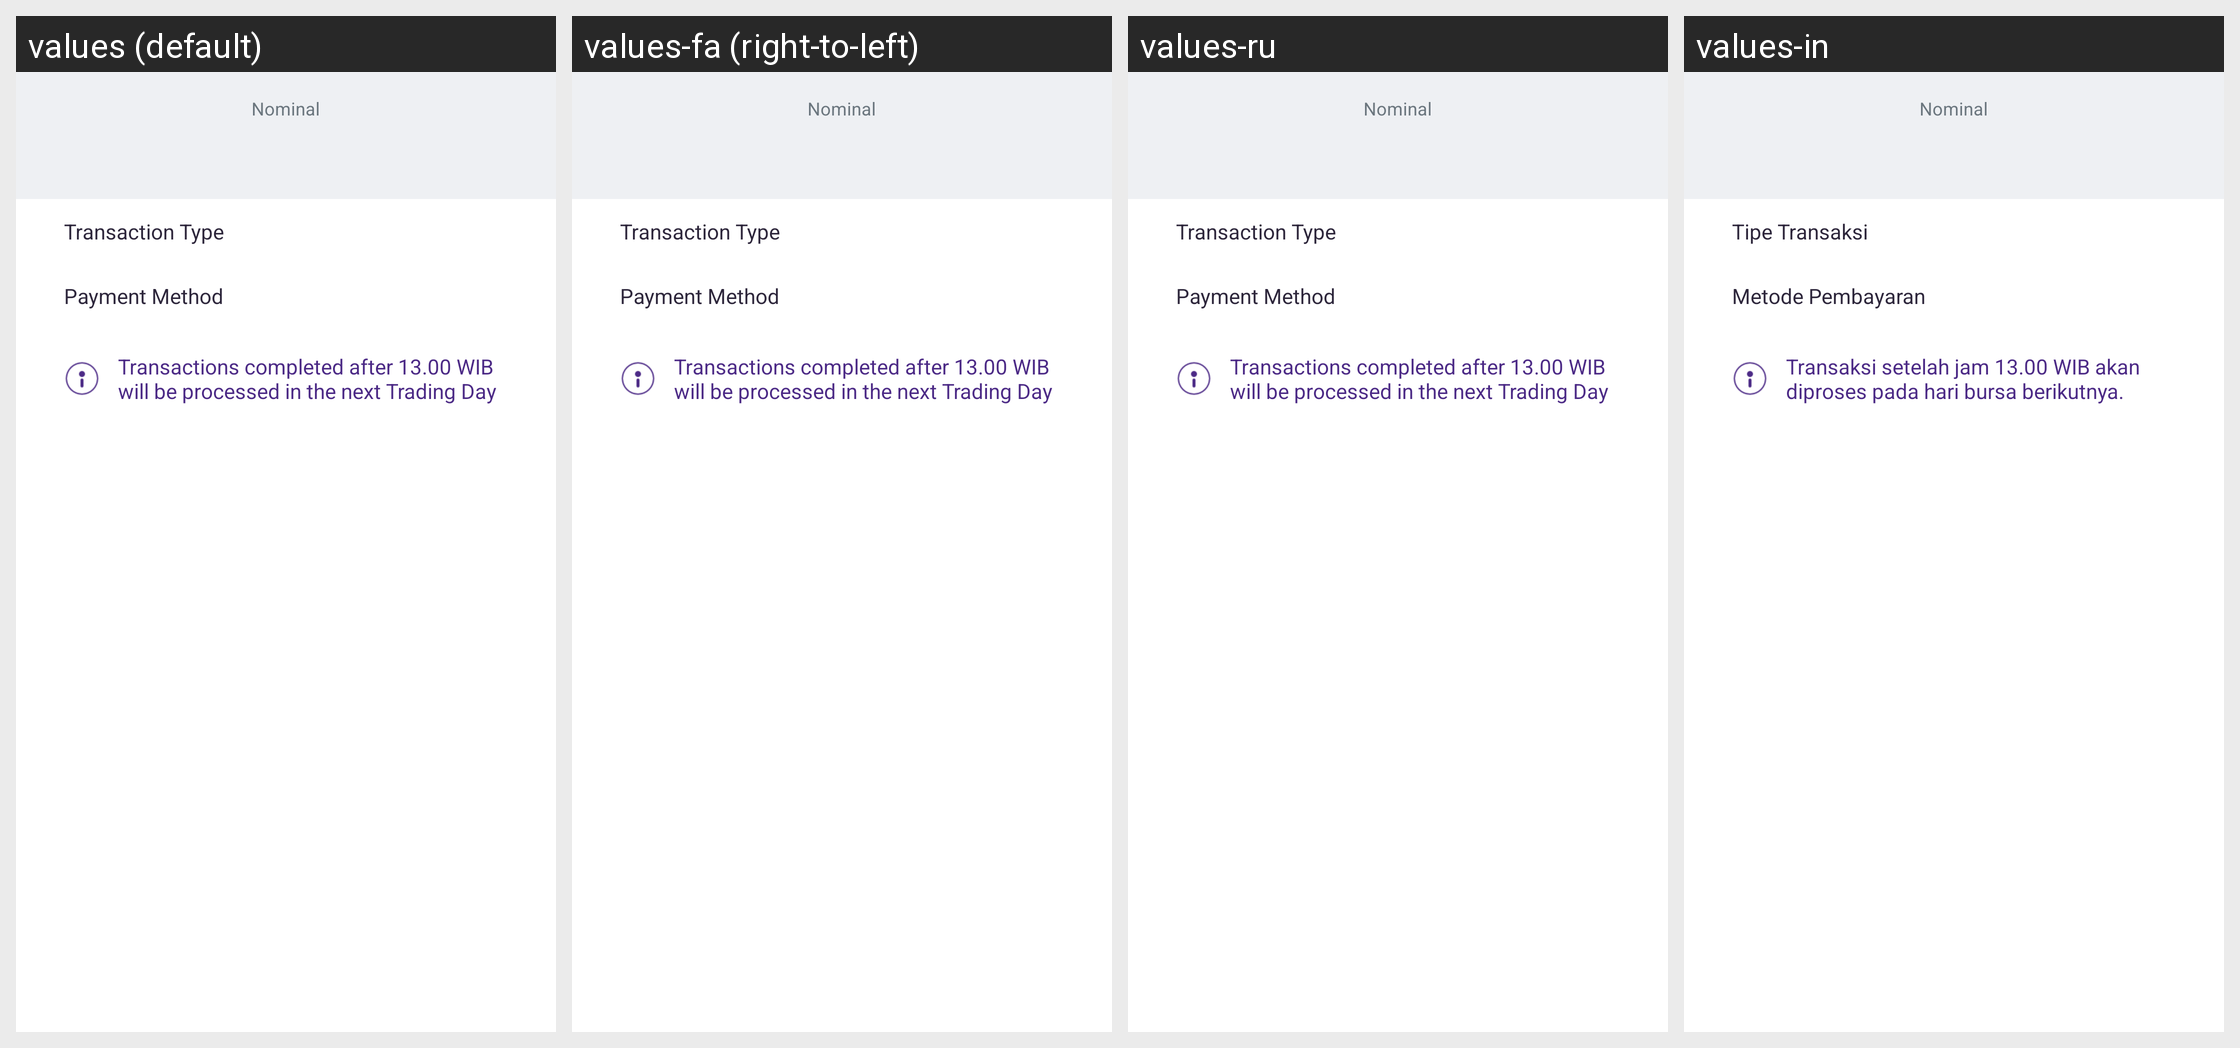

Strings drawn on this Android screen and how each of the app's shown locales translates them:
Android screen res/layout/view_invest_buy_success.xml rendered under 4 locales, left to right: values (default), values-fa (right-to-left), values-ru, values-in. Device: Nexus 5 (rendered at 1080×1920; each locale shown at half size, 540×960, under a caption strip naming it); theme Theme.AppTheme.
Other locales in the repository, not shown: values-ar, values-ca, values-de, values-es, values-fr, values-hi, values-it, values-ja, values-ko, values-pt, values-zh, values-zh-rTW.
Strings drawn on this screen, with the default value and each locale's value (text and hints the layout hard-codes, and strings that could not be matched under every locale, appear in the picture but are not listed):

nominal
  values: Nominal
  values-fa: Nominal  [not translated; the default value is used]
  values-ru: Nominal  [not translated; the default value is used]
  values-in: Nominal

msg_transaction_type
  values: Transaction Type
  values-fa: Transaction Type  [not translated; the default value is used]
  values-ru: Transaction Type  [not translated; the default value is used]
  values-in: Tipe Transaksi

msg_payment_method
  values: Payment Method
  values-fa: Payment Method  [not translated; the default value is used]
  values-ru: Payment Method  [not translated; the default value is used]
  values-in: Metode Pembayaran

msg_buy_ovo_transaction_completed
  values: Transactions completed after 13.00 WIB will be processed in the next Trading Day
  values-fa: Transactions completed after 13.00 WIB will be processed in the next Trading Day  [not translated; the default value is used]
  values-ru: Transactions completed after 13.00 WIB will be processed in the next Trading Day  [not translated; the default value is used]
  values-in: Transaksi setelah jam 13.00 WIB akan diproses pada hari bursa berikutnya.
